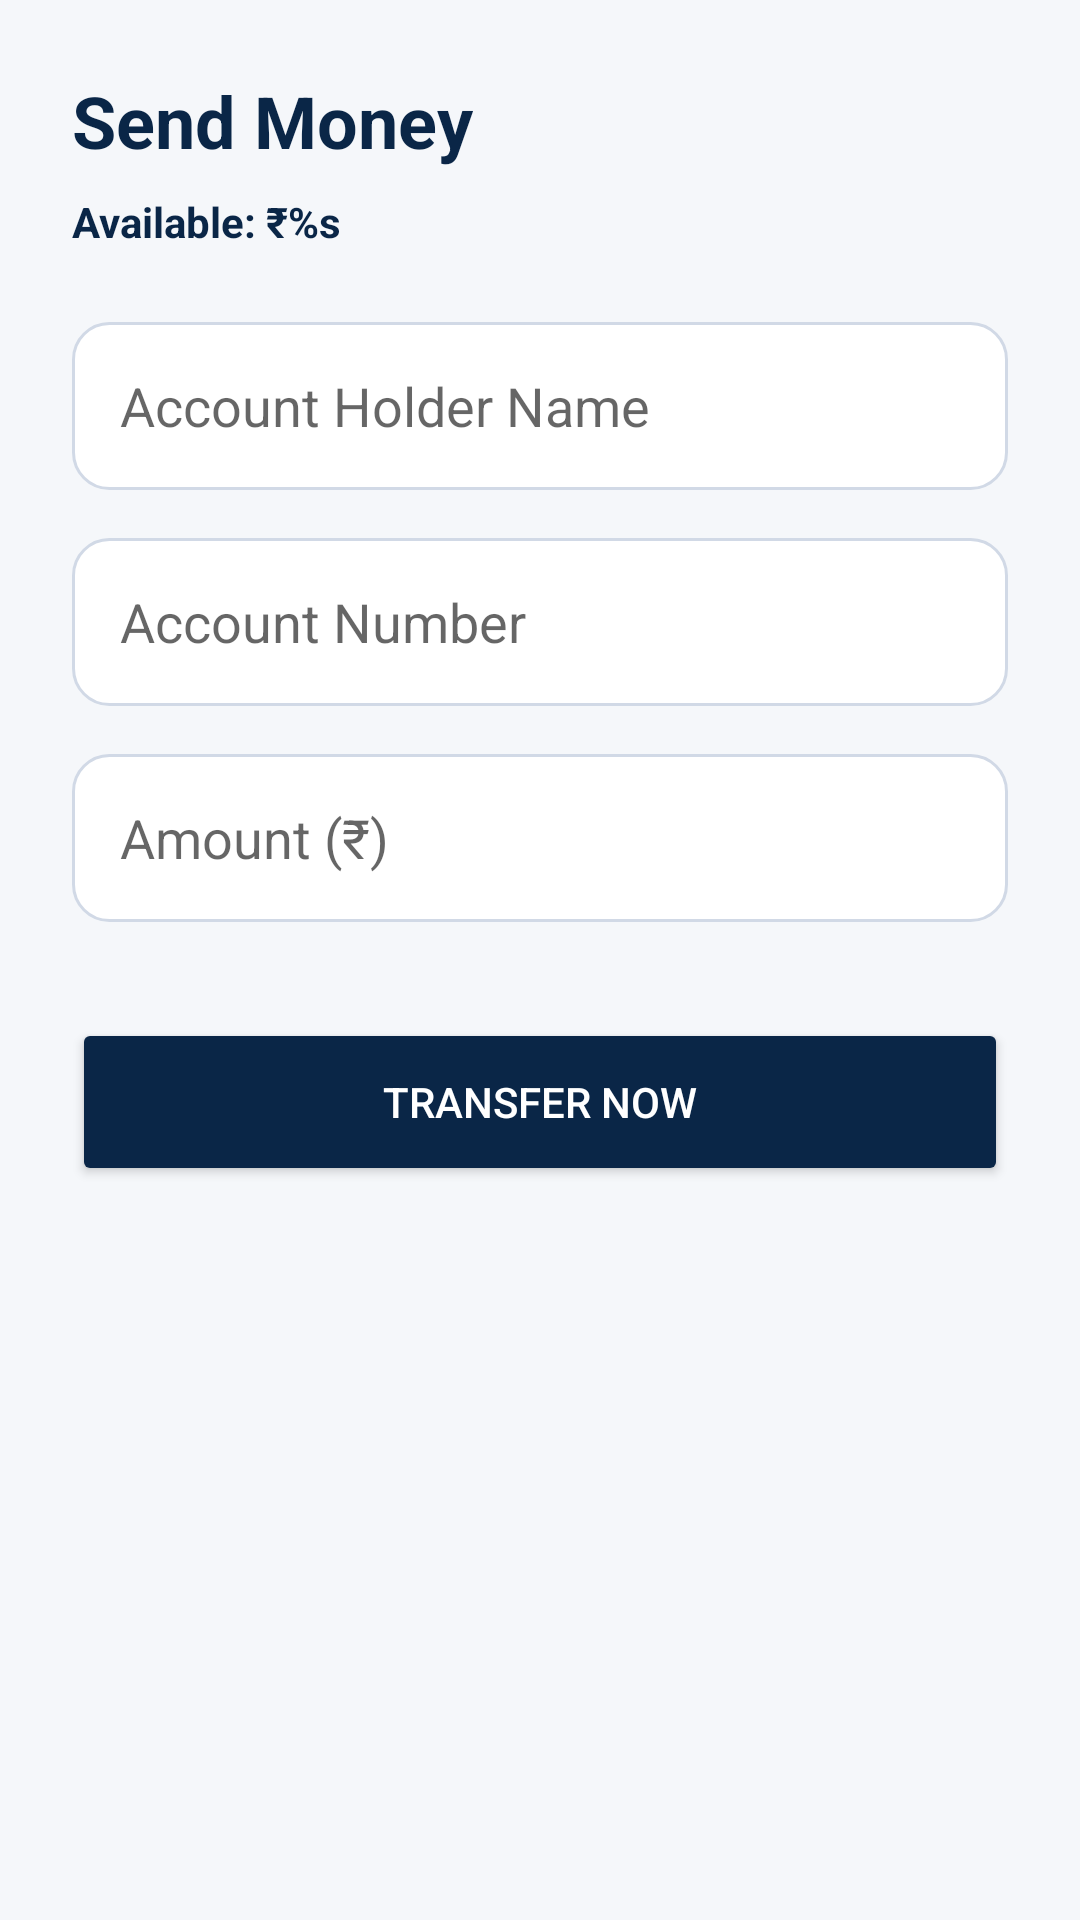

Android layout source for this screen:
<!-- AndroidManifest.xml: application theme Theme.AuthSenseBank -->
<!-- res/layout/fragment_send_money.xml -->
<?xml version="1.0" encoding="utf-8"?>
<LinearLayout xmlns:android="http://schemas.android.com/apk/res/android"
    android:layout_width="match_parent"
    android:layout_height="match_parent"
    android:orientation="vertical"
    android:padding="24dp"
    android:background="@color/background">

    <TextView
        android:layout_width="wrap_content"
        android:layout_height="wrap_content"
        android:text="@string/title_send_money"
        android:textSize="24sp"
        android:textStyle="bold"
        android:textColor="@color/text_primary" />

    <TextView
        android:id="@+id/tv_send_balance"
        android:layout_width="wrap_content"
        android:layout_height="wrap_content"
        android:text="@string/available_balance"
        android:textSize="14sp"
        android:textColor="@color/primary"
        android:textStyle="bold"
        android:layout_marginTop="8dp" />

    <EditText
        android:id="@+id/et_recipient_name"
        android:layout_width="match_parent"
        android:layout_height="56dp"
        android:layout_marginTop="24dp"
        android:background="@drawable/bg_search_field"
        android:hint="@string/hint_acc_holder"
        android:paddingStart="16dp"
        android:paddingEnd="16dp" />

    <EditText
        android:id="@+id/et_acc_number"
        android:layout_width="match_parent"
        android:layout_height="56dp"
        android:layout_marginTop="16dp"
        android:background="@drawable/bg_search_field"
        android:hint="@string/hint_acc_number"
        android:inputType="number"
        android:paddingStart="16dp"
        android:paddingEnd="16dp" />

    <EditText
        android:id="@+id/et_amount"
        android:layout_width="match_parent"
        android:layout_height="56dp"
        android:layout_marginTop="16dp"
        android:background="@drawable/bg_search_field"
        android:hint="@string/hint_amount"
        android:inputType="numberDecimal"
        android:paddingStart="16dp"
        android:paddingEnd="16dp" />

    <Button
        android:id="@+id/btn_transfer"
        android:layout_width="match_parent"
        android:layout_height="56dp"
        android:layout_marginTop="32dp"
        android:text="@string/btn_transfer"
        android:backgroundTint="@color/primary"
        android:textColor="@color/white" />

</LinearLayout>
<!-- resources referenced by this layout -->
<resources>
  <color name="background">#F5F7FA</color>
  <color name="primary">#0A2647</color>
  <color name="text_primary">#0A2647</color>
  <color name="white">#FFFFFF</color>
  <!-- drawable bg_search_field (drawable) -->
  <?xml version="1.0" encoding="utf-8"?>
  <shape xmlns:android="http://schemas.android.com/apk/res/android">
      <solid android:color="#FFFFFF" />
      <corners android:radius="12dp" />
      <stroke android:width="1dp" android:color="@color/divider" />
  </shape>
  <string name="available_balance">Available: ₹%s</string>
  <string name="btn_transfer">Transfer Now</string>
  <string name="hint_acc_holder">Account Holder Name</string>
  <string name="hint_acc_number">Account Number</string>
  <string name="hint_amount">Amount (₹)</string>
  <string name="title_send_money">Send Money</string>
  <style name="Theme.AuthSenseBank" parent="Base.Theme.AuthSenseBank" />
  <color name="divider">#D1D9E6</color>
  <style name="Base.Theme.AuthSenseBank" parent="Theme.MaterialComponents.Light.NoActionBar">
          
          <item name="colorPrimary">@color/primary</item>
          <item name="colorPrimaryVariant">@color/primary_light</item>
          <item name="colorOnPrimary">@color/white</item>
          
          <item name="colorSecondary">@color/accent</item>
          <item name="colorSecondaryVariant">@color/accent_light</item>
          <item name="colorOnSecondary">@color/white</item>
          
          <item name="android:statusBarColor">@color/primary</item>
          
          <item name="android:windowBackground">@color/background</item>
          <item name="colorSurface">@color/surface</item>
          <item name="colorOnSurface">@color/text_primary</item>
      </style>
  <color name="primary_light">#144272</color>
  <color name="accent">#B8860B</color>
  <color name="accent_light">#D4AF37</color>
  <color name="surface">#FFFFFF</color>
</resources>
